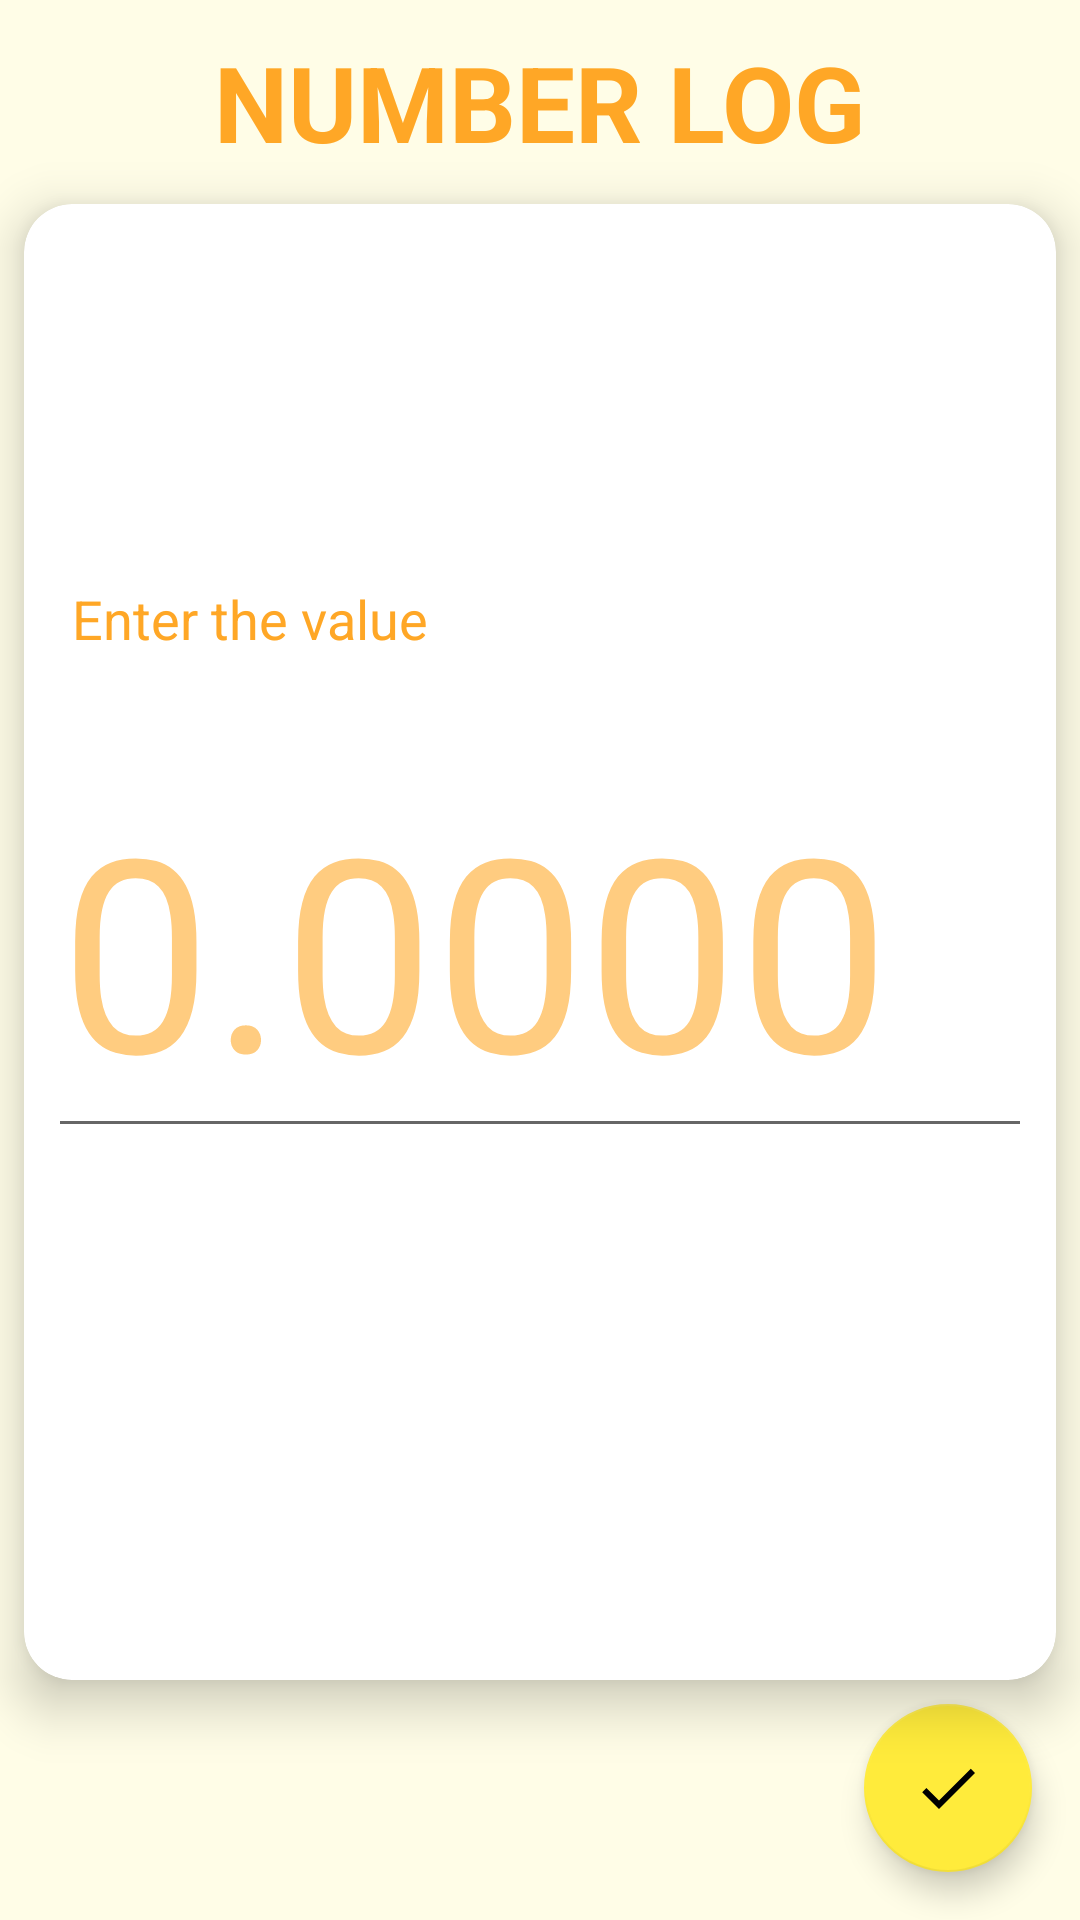

The Android layout XML behind this screen, and the referenced resources:
<!-- AndroidManifest.xml: application theme Theme.NumberLog -->
<!-- res/layout/fragment_home.xml -->
<?xml version="1.0" encoding="utf-8"?>
<androidx.constraintlayout.widget.ConstraintLayout xmlns:android="http://schemas.android.com/apk/res/android"
    xmlns:app="http://schemas.android.com/apk/res-auto"
    xmlns:tools="http://schemas.android.com/tools"
    android:layout_width="match_parent"
    android:layout_height="match_parent"
    tools:context=".ui.home.HomeFragment">

    <androidx.cardview.widget.CardView
        android:id="@+id/cardView"
        android:layout_width="match_parent"
        android:layout_height="match_parent"
        android:layout_marginStart="8dp"
        android:layout_marginTop="68dp"
        android:layout_marginEnd="8dp"
        android:layout_marginBottom="80dp"
        app:cardCornerRadius="@dimen/card_view_corner_radius"
        app:cardElevation="@dimen/card_view_elevation"
        app:layout_constraintBottom_toBottomOf="parent"
        app:layout_constraintEnd_toEndOf="parent"
        app:layout_constraintStart_toStartOf="parent"
        app:layout_constraintTop_toTopOf="parent">

        <androidx.constraintlayout.widget.ConstraintLayout
            android:layout_width="match_parent"
            android:layout_height="match_parent">

            <EditText
                android:id="@+id/editTextNumberDecimal2"
                android:layout_width="0dp"
                android:layout_height="wrap_content"
                android:layout_marginStart="8dp"
                android:layout_marginEnd="8dp"
                android:ems="10"
                android:hint="0.0000"
                android:inputType="numberDecimal"
                android:textSize="90sp"
                app:layout_constraintBottom_toBottomOf="parent"
                app:layout_constraintEnd_toEndOf="parent"
                app:layout_constraintStart_toStartOf="parent"
                app:layout_constraintTop_toTopOf="parent" />

            <TextView
                android:id="@+id/textView2"
                android:layout_width="0dp"
                android:layout_height="wrap_content"
                android:layout_marginStart="16dp"
                android:layout_marginTop="8dp"
                android:layout_marginEnd="8dp"
                android:layout_marginBottom="8dp"
                android:text="@string/home_prompt"
                android:textColor="?attr/colorPrimary"
                android:textSize="18sp"
                app:layout_constraintBottom_toTopOf="@+id/editTextNumberDecimal2"
                app:layout_constraintEnd_toEndOf="parent"
                app:layout_constraintStart_toStartOf="parent"
                app:layout_constraintTop_toTopOf="parent"
                app:layout_constraintVertical_bias="0.86" />
        </androidx.constraintlayout.widget.ConstraintLayout>

    </androidx.cardview.widget.CardView>

    <com.google.android.material.floatingactionbutton.FloatingActionButton
        android:id="@+id/floatingActionButton2"
        android:layout_width="wrap_content"
        android:layout_height="wrap_content"
        android:layout_marginEnd="16dp"
        android:layout_marginBottom="16dp"
        android:clickable="true"
        android:focusable="true"
        android:src="@drawable/ic_done_black_24dp"
        app:layout_constraintBottom_toBottomOf="parent"
        app:layout_constraintEnd_toEndOf="parent" />

    <TextView
        android:id="@+id/textView3"
        android:layout_width="wrap_content"
        android:layout_height="wrap_content"
        android:text="@string/home_fragment_title"
        android:textColor="?attr/colorPrimary"
        android:textSize="35sp"
        android:textStyle="bold"
        app:layout_constraintBottom_toTopOf="@+id/cardView"
        app:layout_constraintEnd_toEndOf="parent"
        app:layout_constraintStart_toStartOf="parent"
        app:layout_constraintTop_toTopOf="parent" />


</androidx.constraintlayout.widget.ConstraintLayout>
<!-- resources referenced by this layout -->
<resources>
  <dimen name="card_view_corner_radius">16dp</dimen>
  <dimen name="card_view_elevation">10dp</dimen>
  <!-- drawable ic_done_black_24dp (drawable) -->
  <vector xmlns:android="http://schemas.android.com/apk/res/android"
      android:width="24dp"
      android:height="24dp"
      android:viewportWidth="24"
      android:viewportHeight="24">
      <path
          android:fillColor="#000000"
          android:pathData="M9,16.2L4.8,12l-1.4,1.4L9,19 21,7l-1.4,-1.4L9,16.2z" />
  </vector>
  <string name="home_fragment_title">NUMBER LOG</string>
  <string name="home_prompt">Enter the value</string>
  <style name="Theme.NumberLog" parent="Theme.MaterialComponents.DayNight.NoActionBar">
          
          <item name="colorPrimary">@color/orange_400</item>
          <item name="colorPrimaryVariant">@color/orange_800</item>
          <item name="colorOnPrimary">@color/white</item>
          
          <item name="colorSecondary">@color/yellow_500</item>
          <item name="colorSecondaryVariant">@color/yellow_600</item>
          <item name="colorOnSecondary">@color/black</item>
          
          <item name="android:statusBarColor" tools:targetApi="l">?attr/colorPrimary</item>
          
          <item name="android:colorBackground">@color/yellow_50</item>
          <item name="android:textColorHint">@color/orange_200</item>
  
      </style>
  <color name="orange_400">#FFA726</color>
  <color name="orange_800">#EF6C00</color>
  <color name="white">#FFFFFFFF</color>
  <color name="yellow_500">#FFEB3B</color>
  <color name="yellow_600">#FDD835</color>
  <color name="black">#FF000000</color>
  <color name="yellow_50">#FFFDE7</color>
  <color name="orange_200">#FFCC80</color>
</resources>
